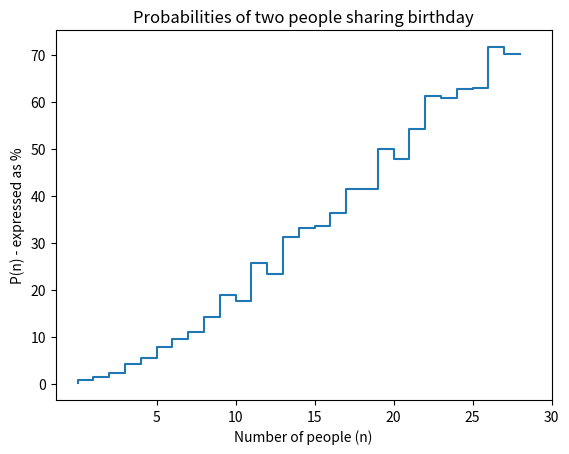

The script that saved this image:
# -*- coding: utf-8 -*-
"""
Created on Tue Jul 30 10:31:30 2019

[redacted]
"""

## Monte Carlo simulation --> Birthday Problem

import numpy as np
import pandas as pd
import matplotlib.pyplot as plt

'''
The birthday problem, or rather the birthday paradox, is the relatively small
number of people needed in a crowd for any two people to share a birthday.

https://en.wikipedia.org/wiki/Birthday_problem

Solutions using empirical probabilities generally converge on 23 people needed
for a 50% chance of a shared birthday between any two individuals. At first glance,
this is a surprisingly small number considering 366 possible birthdays.

However, odds quickly increase since we're covering 22 other people every time
we consider a given individual's possible birthday matches. This can be simulated
in Python using Monte Carlo techniques.

[redacted]
[redacted]

[redacted]
'''

# defining the function
# arguments are the number of people in the crowd, and the number of Monte Carlo sims to perform

def birthday_odds(num_people, num_sims):
    results = np.empty([num_sims])
    for k in range(num_sims):
        crowd = np.empty([num_people])
        for i in range(num_people):
            person = np.random.randint(1,366) # 366 possible birthdays
            crowd[i] = person
        dups = pd.Series(crowd)[pd.Series(crowd).duplicated()].values # searching for dups --> 2 birthdays match
        size = np.size(dups) # will have size = 0 unless two birthdays matched
        if size > 0:
            results[k] = 1 # boolean to indicate 2 birthdays matched
        else:
            results[k] = 0
    matches = np.size(results[results == 1])
    result = (matches/num_sims) * 100 # odds expressed as percentage
    return result

# iterating for crowd sizes from 2 to 30 people

probabilities = np.empty([29])
for j in np.arange(2,31,1):
    odds = birthday_odds(j,1000) # choosing 1000 simulations
    probabilities[j - 2] = odds

# plotting results

plt.plot(probabilities, drawstyle = 'steps')
plt.xticks(np.arange(5,35,5))
plt.xlabel('Number of people (n)')
plt.ylabel('P(n) - expressed as %')
plt.title('Probabilities of two people sharing birthday')
plt.show()

# printing results for input to table

print(probabilities)
